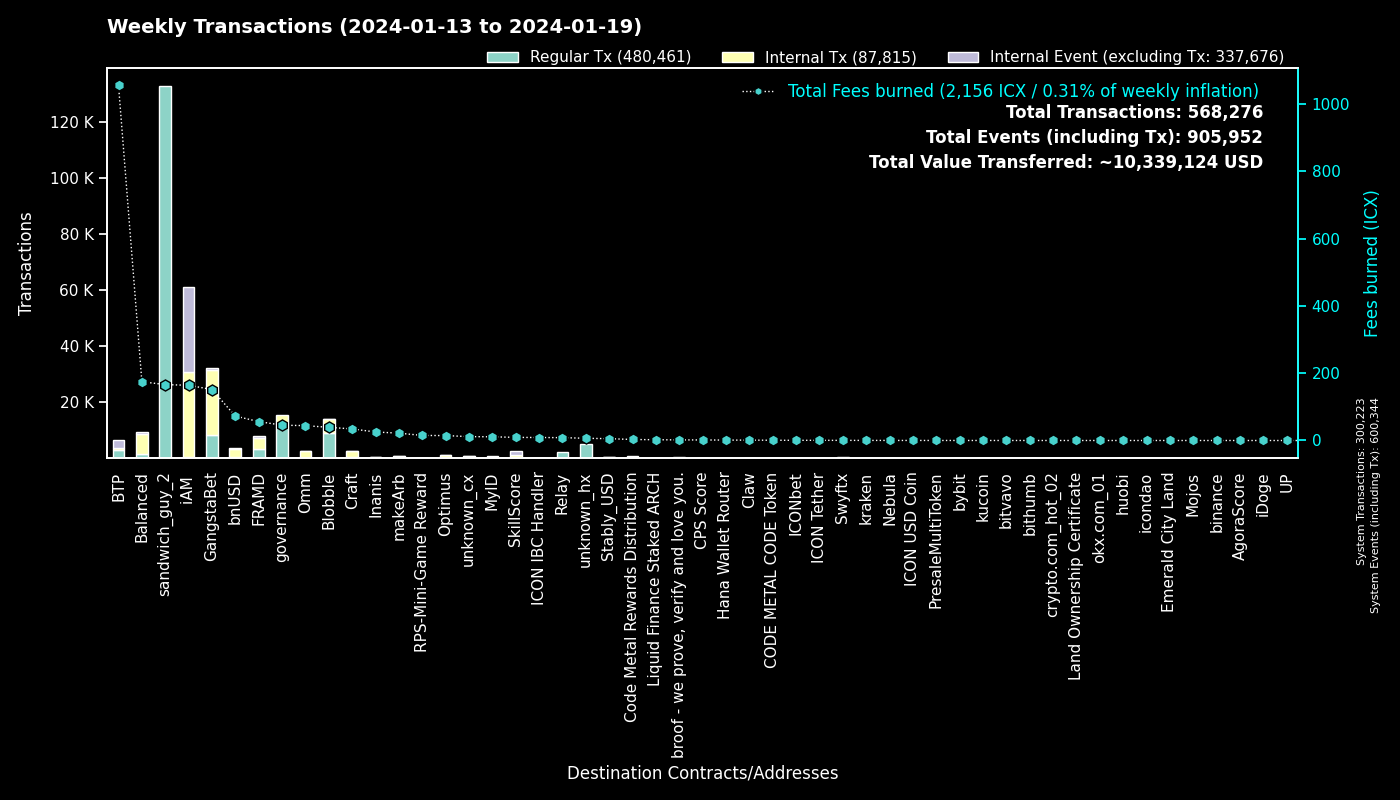

Data behind this chart, as committed beside it:
to, Regular Tx, Fees burned, to_def, Internal Tx, Internal Event (excluding Tx), group
0, 300114, 0.0, System, 109, 300121, System
hx515dff2d6210e74b0ad595aa02fe6d2ef042b0…, 132919, 166.1, sandwich_guy_2, 0, 0, sandwich_guy_2
cx00000000000000000000000000000000000000…, 11030, 45.5, governance, 4270, 0, governance
cxf14dea1cff7ceb29a46e6d04533a08f84441e4…, 4712, 21.95, Blobble Stake Token, 4916, 8, Blobble
cxf2ca3b655a782f39227934d37ff3b77f9b1ebc…, 4211, 17.12, Blobble, 0, 0, Blobble
cx28b2ec885b50c8a93da752f2d0467a67127a70…, 3514, 60.26, CROWN, 7975, 75, GangstaBet
cx2aa9b28a657e3121b75d3d4fe65e569398645d…, 3160, 50.22, FRAMD Token, 3413, 94, FRAMD
cxee7a00755a757e3c519a0616456030e33dc9d4…, 2984, 1048, BTP_2, 0, 2984, BTP
cxb6be11a27f21ad82c7475aa215e3635fafd7f1…, 2631, 27.48, gangstabet_game, 9858, 0, GangstaBet
cxca5faa5a71d986a2e84dd7e6f5ff791d29901e…, 2084, 8.494, Relay_4, 0, 0, Relay
cxe5c2c460364acc5f8c1d5ca925930043d8d9c9…, 1238, 5.864, GangstaBet Crown, 1291, 0, GangstaBet
cx5a0af85407c69945eb318d4ac18e9e84218416…, 651, 35.84, GangWar Simulation, 2030, 499, GangstaBet
cx69bcdf1753472c1444188ec3f5188657e30c83…, 553, 1.775, broof - we prove, verify and love you., 0, 0, broof - we prove, verify and love you.
cx88fd7df7ddff82f7cc735c871dc519838cb235…, 376, 72.54, bnUSD, 2940, 293, bnUSD
cx66d4d90f5f113eba575bf793570135f9b10cec…, 346, 27.06, balanced_loans, 853, 250, Balanced
cx14002628a4599380f391f708843044bc93dce2…, 329, 162.2, iAM Div, 30461, 30489, iAM
cx2609b924e33ef00b648a409245c7ea394c4678…, 318, 50.18, balanced_sicx, 1956, 86, Balanced
cxba62bb61baf8dd8b6a04633fe33806547785a0…, 302, 9.229, MyID_3, 301, 0, MyID
hxb568381d35d3e7a6383200e8a0d30310af20b9…, 289, 0.3613, Swyftx, 0, 0, Swyftx
cxd17316e24ee40f2ef8ed6f3a497311db1b3520…, 230, 3.814, GangstaVerse LootBox, 1083, 0, GangstaBet
hx68646780e14ee9097085f7280ab137c3633b4b…, 227, 0.2838, kraken_hot, 0, 0, kraken
cx694e8c9f1a05c8c3719f30d46b97697960e428…, 190, 1.79, MyID_2, 190, 0, MyID
cx7ecb16e4c143b95e01d05933c17cb986cfe618…, 185, 26.3, CraftRewards, 1442, 31, Craft
cxa0af3165c08318e988cb30993b3048335b94af…, 153, 7.686, balanced_dex, 488, 20, Balanced
cx10d59e8103ab44635190bd4139dbfd682fa2d0…, 150, 6.873, balanced_rewards, 256, 157, Balanced
cx2dc662031f3d62bcdba4f63e9bf827767c8475…, 147, 9.265, SkillScore, 1120, 1159, SkillScore
cxf61cd5a45dc9f91c15aa65831a30a90d59a096…, 136, 28.46, balanced_baln, 899, 163, Balanced
cx9c4698411c6d9a780f605685153431dcda0460…, 132, 1.598, Auction, 570, 0, Craft
cx21e94c08c03daee80c25d8ee3ea22a20786ec2…, 119, 34.25, Balanced Router, 1481, 83, Balanced
cxe971c0a92c58db502e4a224efc6ba311eb1c17…, 105, 25.2, Inanis Treasury, 274, 31, Inanis
cx28497aef34ec44ad2be9249daddfbe34b54f30…, 98, 1.82, Balanced Bribe, 97, 0, Balanced
cxcb455f26a2c01c686fa7f30e1e3661642dd53c…, 87, 21.82, omm_lending, 1508, 0, Omm
cx334db6519871cb2bfd154cec0905ced4ea142d…, 78, 0.2906, unknown_cx, 0, 0, unknown_cx
cx203d9cd2a669be67177e997b8948ce2c35caff…, 75, 15.54, balanced_dividends, 896, 26, Balanced
cxe65f3286902be43e00a5013cb1dc300ec8e51f…, 73, 21.83, makeArb, 785, 13, makeArb
hx6b91c8dea3114de74ecfa85908b875778c2b59…, 70, 0.0875, bybit, 0, 0, bybit
cx6139a27c15f1653471ffba0b4b88dc15de7e32…, 69, 17.9, gangstabet_token, 829, 77, GangstaBet
hxbb984f278abd66ae2155edbd91f8c87ce98411…, 65, 0.08125, kucoin, 0, 0, kucoin
cxaa99a164586883eed0322d62a31946dfa9491f…, 63, 7.078, optimus_rewards, 193, 13, Optimus
cx1a29259a59f463a67bb2ef84398b30ca56b583…, 59, 18.16, omm_token, 653, 60, Omm
cx2e6d0fc0eca04965d06038c8406093337f085f…, 54, 6.486, Craft, 292, 12, Craft
cx622bbab73698f37dbef53955fd3decffeb0b0c…, 47, 8.87, ICON IBC Handler, 13, 69, ICON IBC Handler
cx7b1843b7ef5368a080ccf59c0a9d1bdec474f9…, 46, 2.361, optimus_dividends, 432, 0, Optimus
cx288d13e1b63563459a2ac6179f237711f6851c…, 43, 3.279, btp-0x38.bsc-ETH, 246, 5, BTP
hxa390d24fdcba68515b492ffc553192802706a1…, 40, 0.05, bitvavo_hot, 0, 0, bitvavo
hx6d14b2b77a9e73c5d5804d43c7e3c3416648ae…, 37, 0.04625, bithumb_03, 0, 0, bithumb
hx133323c2e990994816b548a9e7eb080a5eac80…, 31, 0.03875, unknown_hx, 0, 0, unknown_hx
cx5b5a03cb525a1845d0af3a872d525b18a810ac…, 31, 2.818, btp-0x38.bsc-BTCB, 162, 0, BTP
cx5f981afd82275a76bcdbf4ad419c6286b565d0…, 30, 3.34, unknown_cx, 177, 3, unknown_cx
cxfe94530ee0d159db3e5b7dcffbcd0dfb360075…, 28, 2.266, Liquid Finance Staked ARCH, 174, 8, Liquid Finance Staked ARCH
cxc83f6eaf7e123f656657ebac3b09bc7a38e323…, 28, 3.01, Code Metal Rewards Distribution, 794, 0, Code Metal Rewards Distribution
cx9f4ab72f854d3ccdc59aa6f2c3e2215dd62e87…, 28, 1.602, CPS Score, 24, 0, CPS Score
cxc30fe5ff90c870e7f31f744cce1a79453087f5…, 27, 15.05, RPS-Mini-Game Reward, 36, 0, RPS-Mini-Game Reward
cx30f18d26f45d990112a4cd4825c0b79af73aac…, 26, 5.994, Yetis, 629, 624, FRAMD
cx85954d0dae92b63bf5cba03a59ca4ffe687bad…, 26, 0.1513, NebulaMultiToken, 26, 0, Nebula
hx3770b6ac37402de04f6af4f5541cf68361fbf2…, 25, 0.03125, unknown_hx, 0, 0, unknown_hx
hx294c5d0699615fc8d92abfe464a2601612d11b…, 24, 0.03, crypto.com_hot_02, 0, 0, crypto.com_hot_02
hx769f4c0044fc461a2b2528086eb160796246d8…, 22, 0.0275, unknown_hx, 0, 0, unknown_hx
cx8dc674ce709c518bf1a6058a2722a59f94b6fb…, 21, 0.8682, Balanced StakedLP, 42, 21, Balanced
cx384018e03aa8b739472c7a0645b70df97550e2…, 20, 0.2823, GangstaBet, 16, 0, GangstaBet
... 1,537 more rows
